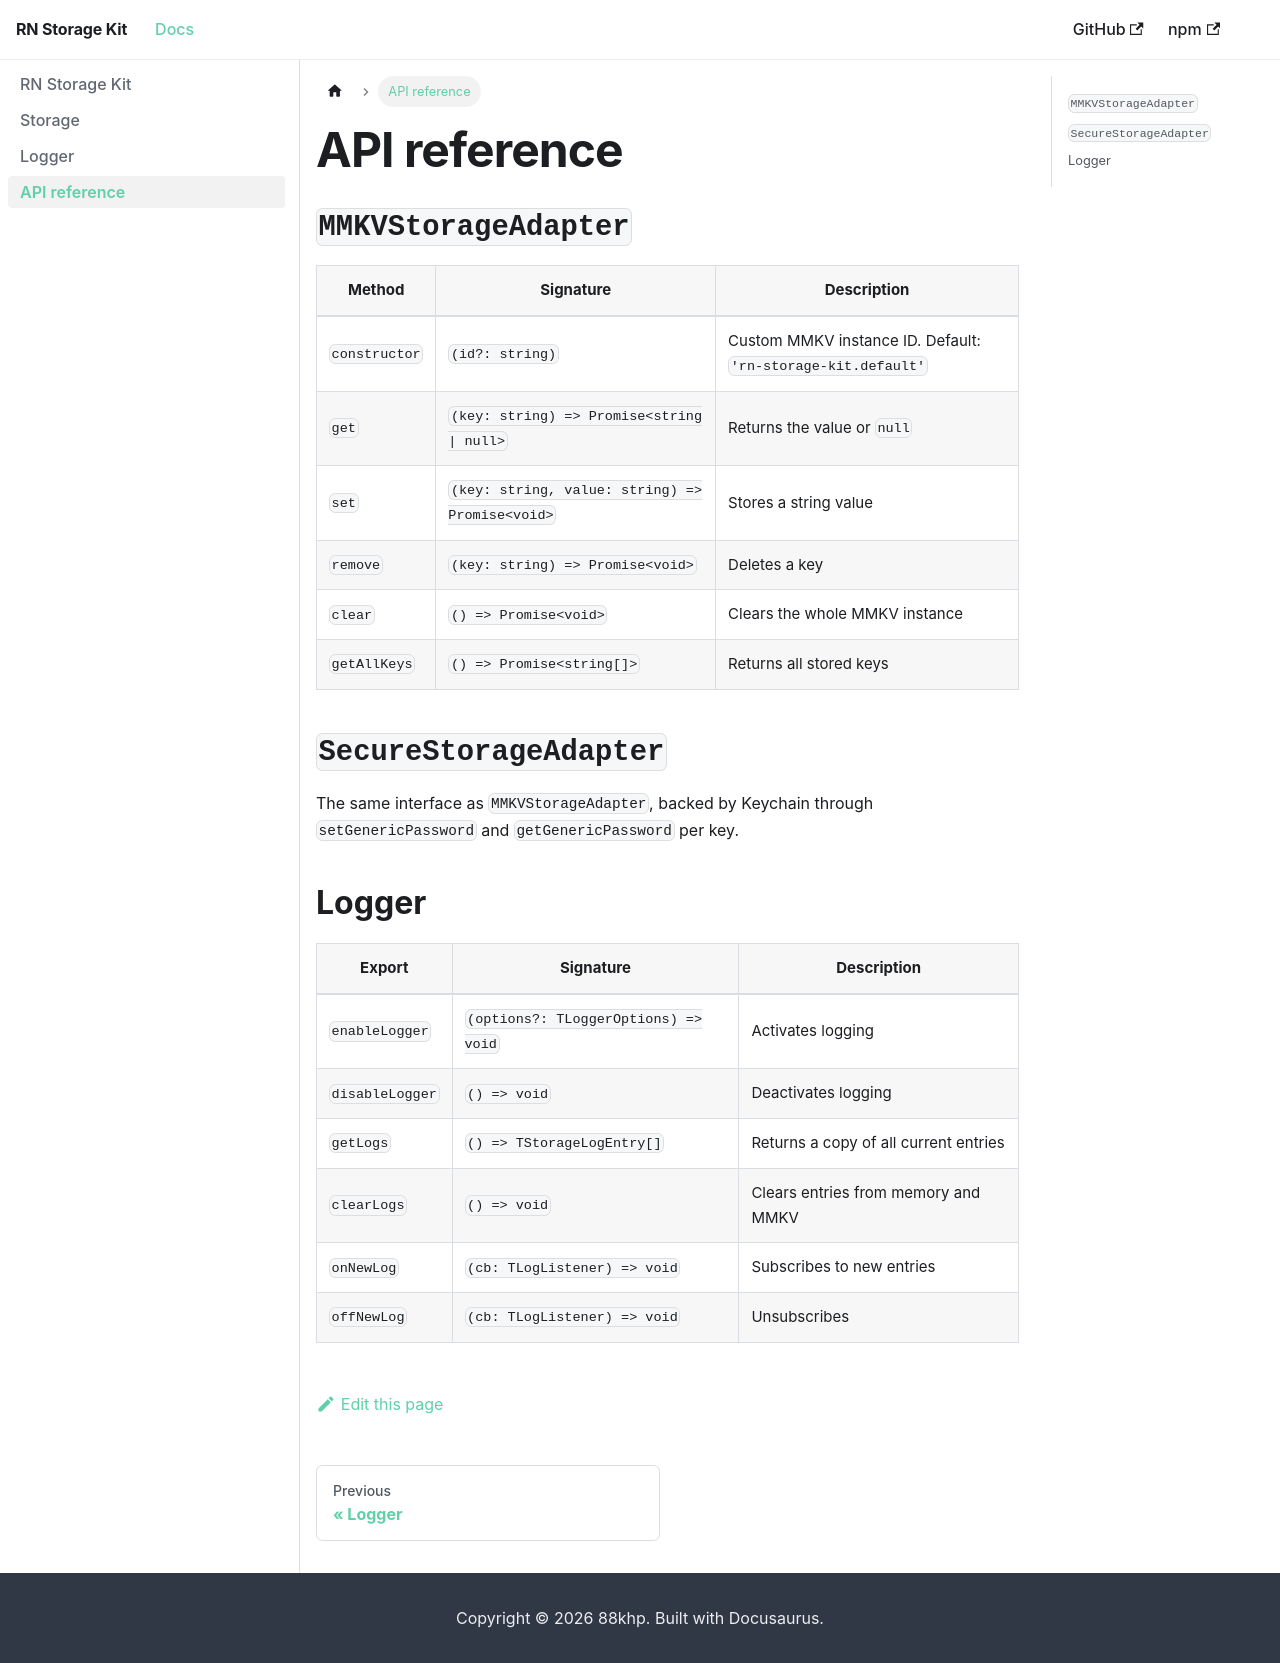

repository: 88khp/rn-storage-kit · page: docs/api-reference/index.html · generator: docusaurus

---
sidebar_position: 4
---

# API reference

## `MMKVStorageAdapter`

| Method | Signature | Description |
|--------|-----------|-------------|
| `constructor` | `(id?: string)` | Custom MMKV instance ID. Default: `'rn-storage-kit.default'` |
| `get` | `(key: string) => Promise<string \| null>` | Returns the value or `null` |
| `set` | `(key: string, value: string) => Promise<void>` | Stores a string value |
| `remove` | `(key: string) => Promise<void>` | Deletes a key |
| `clear` | `() => Promise<void>` | Clears the whole MMKV instance |
| `getAllKeys` | `() => Promise<string[]>` | Returns all stored keys |

## `SecureStorageAdapter`

The same interface as `MMKVStorageAdapter`, backed by Keychain through `setGenericPassword` and `getGenericPassword` per key.

## Logger

| Export | Signature | Description |
|--------|-----------|-------------|
| `enableLogger` | `(options?: TLoggerOptions) => void` | Activates logging |
| `disableLogger` | `() => void` | Deactivates logging |
| `getLogs` | `() => TStorageLogEntry[]` | Returns a copy of all current entries |
| `clearLogs` | `() => void` | Clears entries from memory and MMKV |
| `onNewLog` | `(cb: TLogListener) => void` | Subscribes to new entries |
| `offNewLog` | `(cb: TLogListener) => void` | Unsubscribes |
